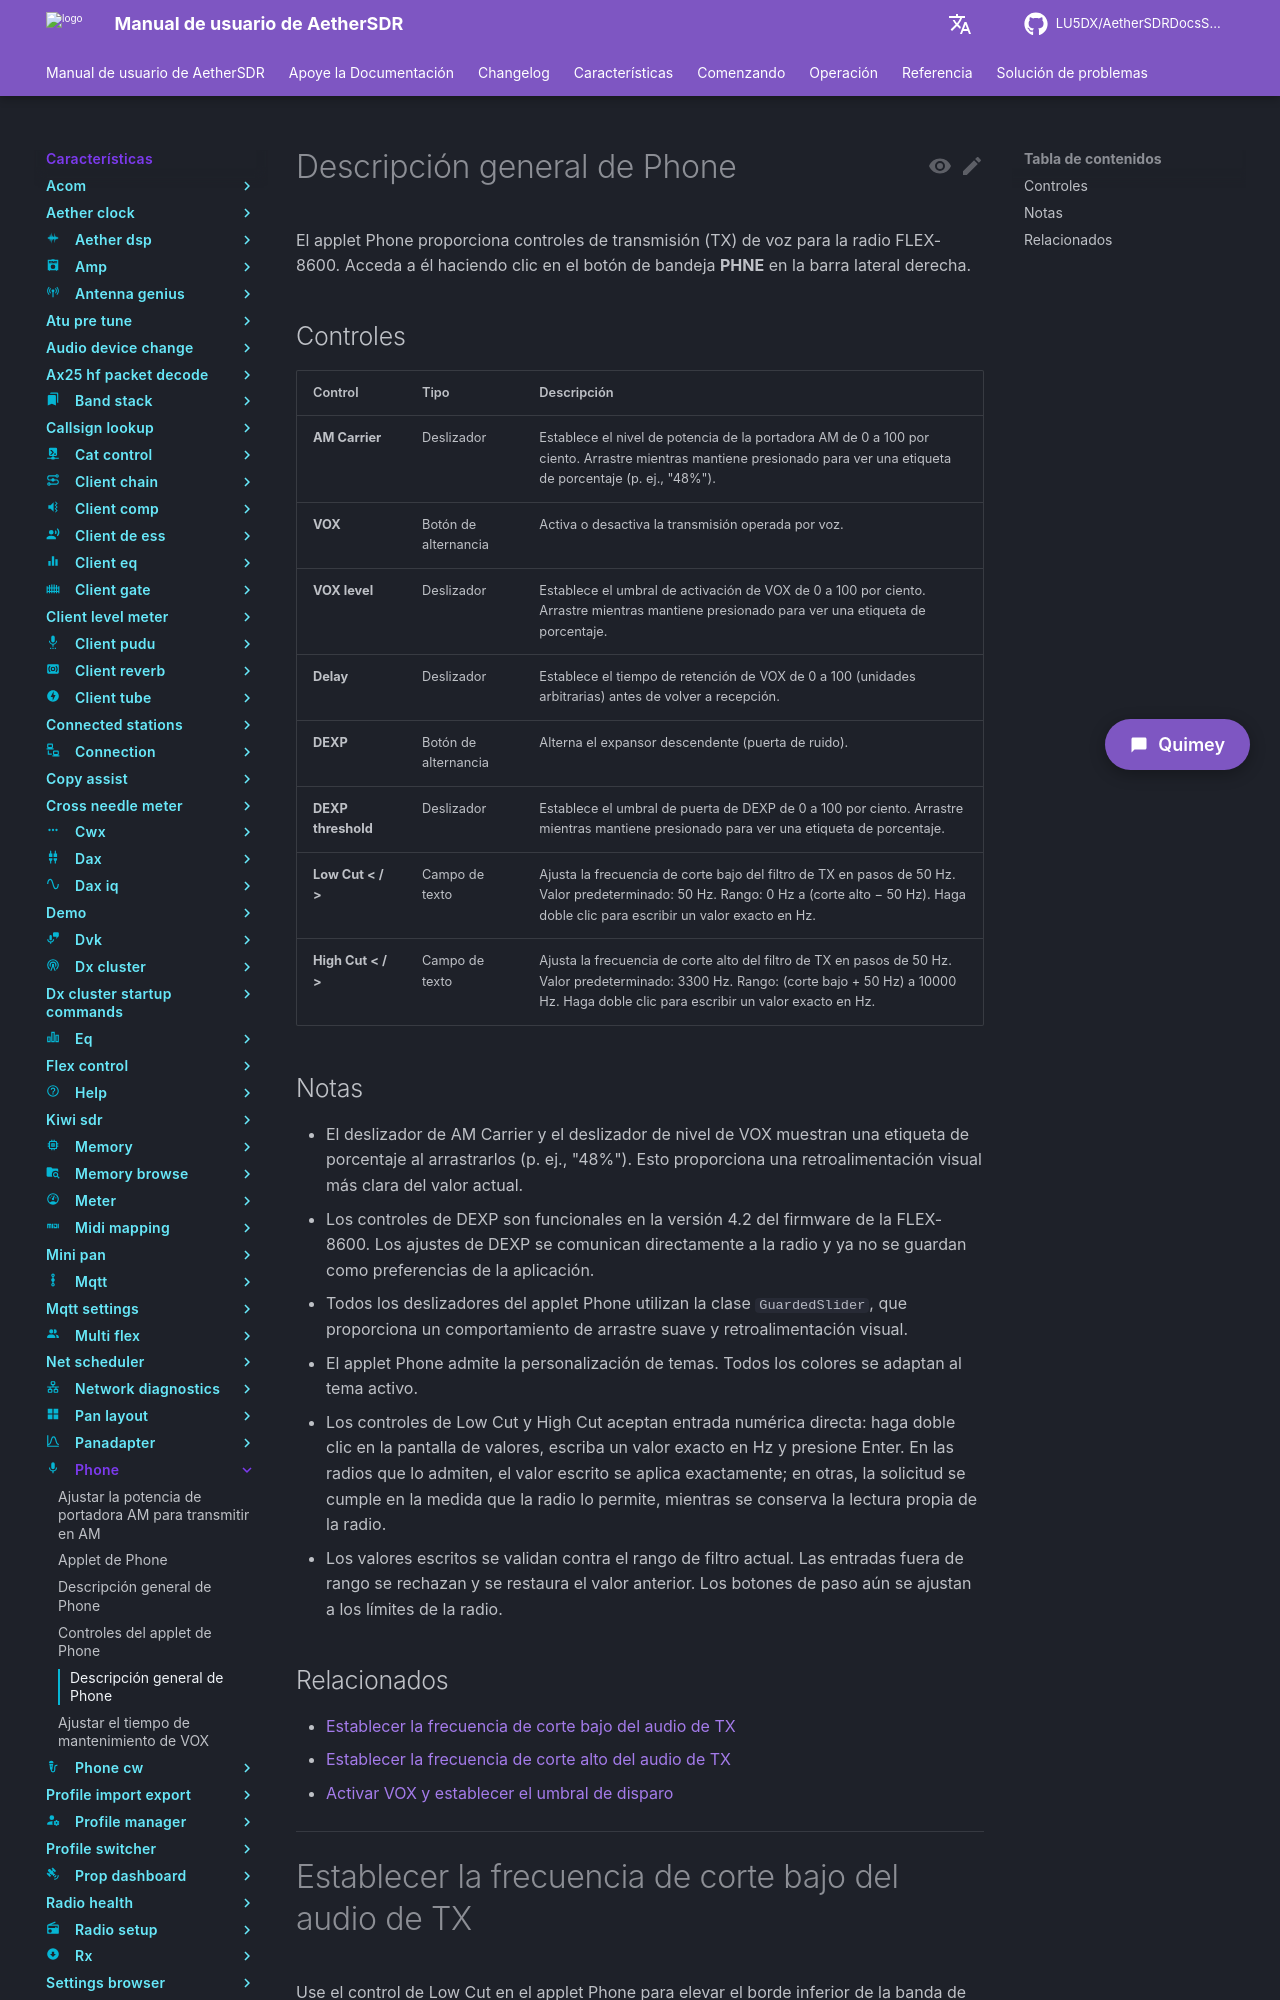

repository: LU5DX/AetherSDRDocsSpanish · page: 26.8.4/features/phone/set-the-tx-audio-low-cut-frequency/index.html · generator: mkdocs

# Descripción general de Phone

El applet Phone proporciona controles de transmisión (TX) de voz para la radio FLEX-8600. Acceda a él haciendo clic en el botón de bandeja **PHNE** en la barra lateral derecha.

## Controles

| Control            | Tipo          | Descripción                                                                                                   |
|--------------------|---------------|---------------------------------------------------------------------------------------------------------------|
| **AM Carrier**     | Deslizador    | Establece el nivel de potencia de la portadora AM de 0 a 100 por ciento. Arrastre mientras mantiene presionado para ver una etiqueta de porcentaje (p. ej., "48%"). |
| **VOX**            | Botón de alternancia | Activa o desactiva la transmisión operada por voz.                                                                  |
| **VOX level**      | Deslizador    | Establece el umbral de activación de VOX de 0 a 100 por ciento. Arrastre mientras mantiene presionado para ver una etiqueta de porcentaje.        |
| **Delay**          | Deslizador    | Establece el tiempo de retención de VOX de 0 a 100 (unidades arbitrarias) antes de volver a recepción.                               |
| **DEXP**           | Botón de alternancia | Alterna el expansor descendente (puerta de ruido).                                                                   |
| **DEXP threshold** | Deslizador    | Establece el umbral de puerta de DEXP de 0 a 100 por ciento. Arrastre mientras mantiene presionado para ver una etiqueta de porcentaje.             |
| **Low Cut < / >**  | Campo de texto    | Ajusta la frecuencia de corte bajo del filtro de TX en pasos de 50 Hz. Valor predeterminado: 50 Hz. Rango: 0 Hz a (corte alto − 50 Hz). Haga doble clic para escribir un valor exacto en Hz. |
| **High Cut < / >** | Campo de texto    | Ajusta la frecuencia de corte alto del filtro de TX en pasos de 50 Hz. Valor predeterminado: 3300 Hz. Rango: (corte bajo + 50 Hz) a 10000 Hz. Haga doble clic para escribir un valor exacto en Hz. |
